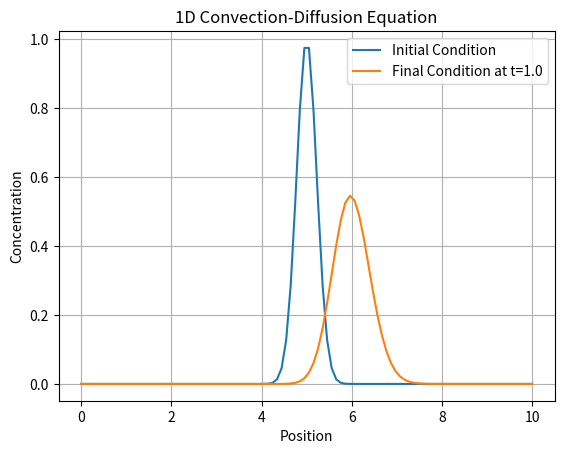

Reproduce this figure in Python.
import numpy as np
import matplotlib.pyplot as plt

# Parameters
L = 10.0       # Length of the domain
T = 1.0        # Total time
Nx = 100       # Number of spatial points
Nt = 500       # Number of time points
D = 0.01       # Diffusion coefficient
v = 1.0        # Convection velocity

# Discretization
dx = L / (Nx - 1)
dt = T / Nt
x = np.linspace(0, L, Nx)
u = np.zeros(Nx)
u_new = np.zeros(Nx)

# Initial condition: a Gaussian pulse in the center
u = np.exp(-((x - L/2)**2) / (0.1))

# Boundary conditions: u(0, t) = 0, u(L, t) = 0
u[0] = 0
u[-1] = 0

# Stability condition for the explicit method
r = D * dt / dx**2
s = v * dt / dx
if r > 0.5 or s > 1:
    raise ValueError("Stability condition violated: r must be <= 0.5 and s must be <= 1")

# Time-stepping loop
for n in range(1, Nt):
    for i in range(1, Nx-1):
        u_new[i] = u[i] + r * (u[i+1] - 2*u[i] + u[i-1]) - s * (u[i] - u[i-1])
    
    # Update u
    u = u_new.copy()

# Plot the initial and final distribution
plt.plot(x, np.exp(-((x - L/2)**2) / (0.1)), label='Initial Condition')
plt.plot(x, u, label=f'Final Condition at t={T}')
plt.xlabel('Position')
plt.ylabel('Concentration')
plt.title('1D Convection-Diffusion Equation')
plt.legend()
plt.grid(True)
plt.show()
